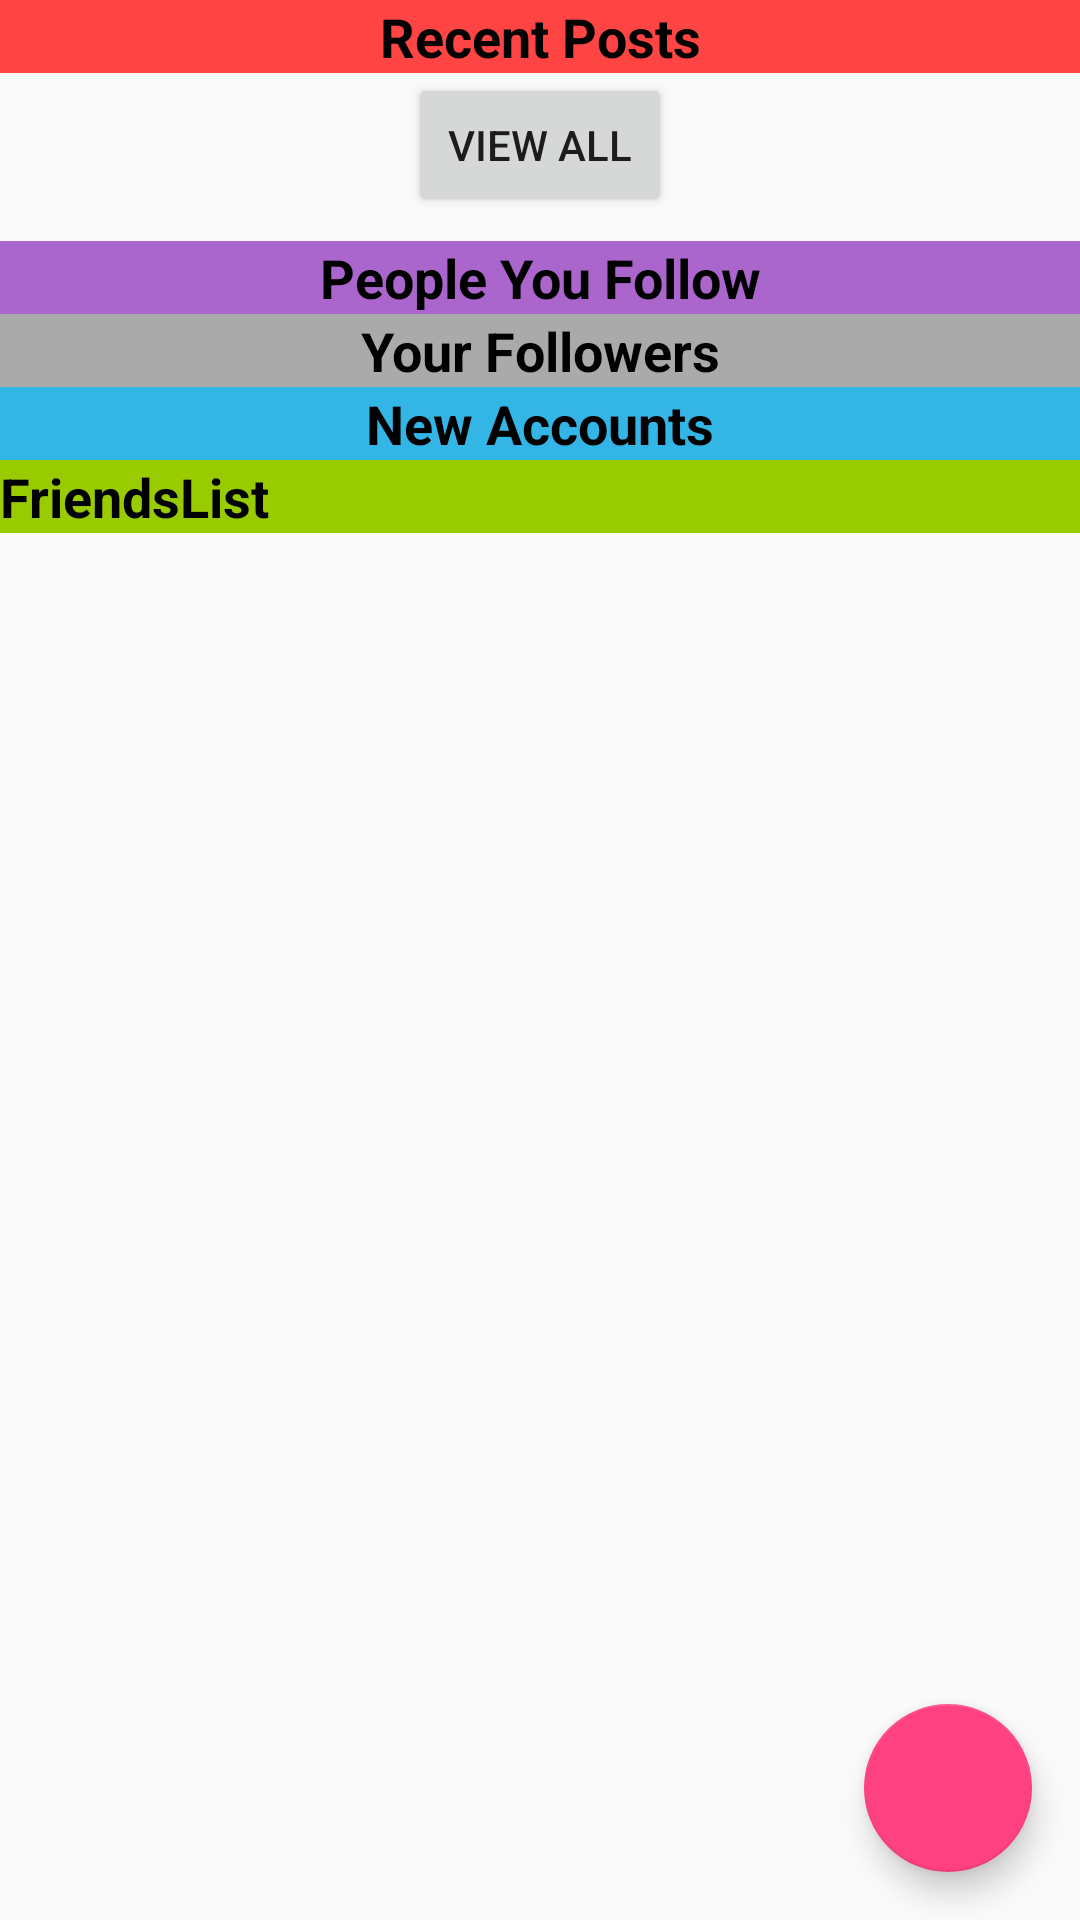

Android layout source for this screen:
<!-- AndroidManifest.xml: application theme AppTheme -->
<!-- res/layout/fragment_home2.xml -->
<?xml version="1.0" encoding="utf-8"?>
<androidx.coordinatorlayout.widget.CoordinatorLayout
    xmlns:android="http://schemas.android.com/apk/res/android"
    xmlns:tools="http://schemas.android.com/tools"
    android:layout_width="match_parent"
    android:layout_height="match_parent"
    xmlns:app="http://schemas.android.com/apk/res-auto"
    tools:context=".fragments.HomeFrag">

    <androidx.core.widget.NestedScrollView
        android:layout_width="match_parent"
        android:layout_height="match_parent">

        <LinearLayout
            android:layout_width="match_parent"
            android:layout_height="match_parent"
            android:orientation="vertical">

            <TextView
                android:layout_width="match_parent"
                android:layout_height="wrap_content"
                android:background="@android:color/holo_red_light"
                android:text="Recent Posts"
                android:textAlignment="center"
                android:textSize="18sp"
                android:textStyle="bold"
                android:textColor="@android:color/black"/>

            <androidx.core.widget.NestedScrollView
                android:layout_width="match_parent"
                android:layout_height="wrap_content">
                <androidx.recyclerview.widget.RecyclerView
                    android:id="@+id/posts_recycler"
                    android:layout_width="match_parent"
                    android:layout_height="wrap_content"/>
            </androidx.core.widget.NestedScrollView>

            <Button
                android:id="@+id/view_status"
                android:layout_width="wrap_content"
                android:layout_height="wrap_content"
                android:layout_gravity="center_horizontal"
                android:layout_marginBottom="8dp"
                android:text="View All"/>

            <TextView
                android:layout_width="match_parent"
                android:layout_height="wrap_content"
                android:background="@android:color/holo_purple"
                android:text="People You Follow"
                android:textAlignment="center"
                android:textSize="18sp"
                android:textStyle="bold"
                android:textColor="@android:color/black"/>

            <androidx.core.widget.NestedScrollView
                android:layout_width="match_parent"
                android:layout_height="wrap_content">
                <androidx.recyclerview.widget.RecyclerView
                    android:id="@+id/following_recycler"
                    android:layout_width="match_parent"
                    android:layout_height="wrap_content"/>
            </androidx.core.widget.NestedScrollView>

            <TextView
                android:layout_width="match_parent"
                android:layout_height="wrap_content"
                android:background="@android:color/darker_gray"
                android:text="Your Followers"
                android:textAlignment="center"
                android:textSize="18sp"
                android:textStyle="bold"
                android:textColor="@android:color/black"/>

            <androidx.core.widget.NestedScrollView
                android:layout_width="match_parent"
                android:layout_height="wrap_content">
                <androidx.recyclerview.widget.RecyclerView
                    android:id="@+id/followers_recycler"
                    android:layout_width="match_parent"
                    android:layout_height="wrap_content"/>
            </androidx.core.widget.NestedScrollView>

            <TextView
                android:layout_width="match_parent"
                android:layout_height="wrap_content"
                android:background="@android:color/holo_blue_light"
                android:text="New Accounts"
                android:textAlignment="center"
                android:textSize="18sp"
                android:textStyle="bold"
                android:textColor="@android:color/black"/>

            <androidx.core.widget.NestedScrollView
                android:layout_width="match_parent"
                android:layout_height="wrap_content">
                <androidx.recyclerview.widget.RecyclerView
                    android:id="@+id/new_acc_recycler"
                    android:layout_width="match_parent"
                    android:layout_height="wrap_content"/>
            </androidx.core.widget.NestedScrollView>

            <TextView
                android:layout_width="match_parent"
                android:layout_height="wrap_content"
                android:background="@android:color/holo_green_light"
                android:text="FriendsList"
                android:textColor="@android:color/black"
                android:textStyle="bold"
                android:textSize="18sp"/>

            <androidx.core.widget.NestedScrollView
                android:layout_width="match_parent"
                android:layout_height="wrap_content">
                <androidx.recyclerview.widget.RecyclerView
                    android:id="@+id/online_recycler"
                    android:layout_width="match_parent"
                    android:layout_height="wrap_content"/>
            </androidx.core.widget.NestedScrollView>

        </LinearLayout>
    </androidx.core.widget.NestedScrollView>

    <com.google.android.material.floatingactionbutton.FloatingActionButton
        android:id="@+id/fab_add"
        android:layout_width="wrap_content"
        android:layout_height="wrap_content"
        android:layout_gravity="bottom|end"
        android:layout_margin="@dimen/fab_margin"
        app:srcCompat="@drawable/ic_add_black_24dp" />

</androidx.coordinatorlayout.widget.CoordinatorLayout>
<!-- resources referenced by this layout -->
<resources>
  <dimen name="fab_margin">16dp</dimen>
  <style name="AppTheme" parent="Theme.AppCompat.Light.DarkActionBar">
          
          <item name="colorPrimary">@color/colorPrimary</item>
          <item name="colorPrimaryDark">@color/colorPrimaryDark</item>
          <item name="colorAccent">@color/colorAccent</item>
      </style>
  <color name="colorPrimary">#3F51B5</color>
  <color name="colorPrimaryDark">#303F9F</color>
  <color name="colorAccent">#FF4081</color>
</resources>
